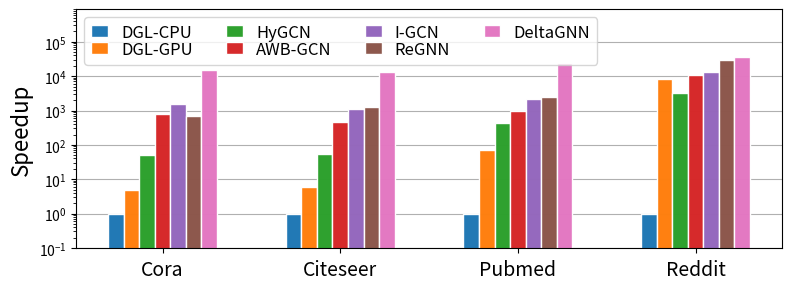

This chart was generated by the following Python code: (Note: this script raises an exception after producing the figure.)
import matplotlib.pyplot as plt
import numpy as np

import seaborn as sns
import matplotlib.ticker as mtick


def plot_speedup():
    # GCN
    # Cora Citeseer Pubmed Reddit
    aggr_reduction = [11.7, 11.3, 6.6, 1.94]  # Aggregation reduction compared with HyGCN
    # comb_reduction=[3.54, 3.13, 1.79, 3.56]  # Combination reduction compared with HyGCN
    # CPU GPU HyGCN AWB-GCN I-GCN ReGNN Ours
    # gcn_cora = [1, 4.9, 500, 800, 1500, 700, 4417]
    # gcn_citeseer = [1, 6, 53, 450, 1100, 1300, 2523]
    # gcn_pubmed = [1, 70, 420, 970, 2100, 2425, 3419]
    # gcn_reddit = [1, 8000, 3200, 11000, 13000, 30000, 26100]

    gcn_cora = [1, 4.9, 51, 800, 1500, 700, 1]
    gcn_citeseer = [1, 6, 53, 450, 1100, 1300, 1]
    gcn_pubmed = [1, 70, 420, 970, 2100, 2425, 1]
    gcn_reddit = [1, 8000, 3200, 11000, 13000, 30000, 1]

    preprocess = [26, 22, 9, 6]
    gcn_cora[-1] = gcn_cora[2] * aggr_reduction[0] * preprocess[0]
    gcn_citeseer[-1] = gcn_citeseer[2] * aggr_reduction[1] * preprocess[1]
    gcn_pubmed[-1] = gcn_pubmed[2] * aggr_reduction[2] * preprocess[2]
    gcn_reddit[-1] = gcn_reddit[2] * aggr_reduction[3] * preprocess[3]

    gcn_data = np.array([gcn_cora, gcn_citeseer, gcn_pubmed, gcn_reddit])
    cpu = gcn_data[:, 0]
    gpu = gcn_data[:, 1]
    hygcn = gcn_data[:, 2]
    awb_gcn = gcn_data[:, 3]
    i_gcn = gcn_data[:, 4]
    regnn = gcn_data[:, 5]
    delta_gcn = gcn_data[:, 6]

    labels = ['Cora', 'Citeseer', 'Pubmed', 'Reddit']
    items = ['DGL-CPU', 'DGL-GPU', 'HyGCN', 'AWB-GCN', 'I-GCN', 'ReGNN', 'DeltaGNN']

    data = [cpu, gpu, hygcn, awb_gcn, i_gcn, regnn, delta_gcn]

    # Group size in each label
    group_size = len(items)

    total_width = 0.35
    label_num = len(labels)
    width = total_width / label_num
    # Bar offset
    offset = -width / 2 * (group_size - 1)
    # Bar interval
    space = 0

    x = np.arange(label_num)  # the label locations
    x = x - ((group_size - 1) / 2) * width

    set_size = 1
    color = sns.cubehelix_palette(start=2.8,
                                  rot=-.1,
                                  n_colors=len(items) / set_size,
                                  dark=0.2,
                                  light=0.65)

    # color_2 = sns.cubehelix_palette(start=1,
    #                                 rot=-.1,
    #                                 n_colors=len(items) / set_size,
    #                                 dark=0.2,
    #                                 light=0.65)

    fig, ax1 = plt.subplots(figsize=(8, 3), dpi=600)
    # ax1 = plt.subplot(1, 3, 1)

    rects = [0 for n in range(len(items))]
    for i in range(len(items)):
        rects[i] = ax1.bar(
            x + i * (width + space) + offset,
            data[i],
            width=width,
            alpha=.99,
            edgecolor='w',
            label=items[i],
            zorder=2,
            #    color=color[i]
        )

    plt.grid(axis='y', zorder=1)

    # Plot图例
    plt.legend(fontsize=8)

    def autolabel(rects):
        """Attach a text label above each bar in *rects*, displaying its height."""
        for rect in rects:
            height = round(rect.get_height(), 1)
            ax1.annotate(
                '{}'.format(height),
                fontsize=10,
                xy=(rect.get_x() + rect.get_width() / 2, height),
                xytext=(0, 3),  # 3 points vertical offset
                textcoords="offset points",
                ha='center',
                va='bottom',
                rotation=90)

    # for i in range(len(items)):
    #     autolabel(rects[i])

    ax1.set_xticks(x)
    ax1.set_xticklabels(labels, va="center", position=(0, -0.05), fontsize=14)
    # ax1.xaxis.set_visible(False)
    # ax1.xaxis.set_tick_params(direction='in')
    # ax1.axes.get_xaxis().set_visible(False)

    # plt.yticks(size=10)
    # plt.xticks(size = 10)

    ax1.set_ylim([0.1, 9e5])
    ax1.set_yscale('log')

    # my_y_ticks = np.arange(0, 120, 20)
    # plt.yticks(my_y_ticks)

    plt.legend(ncol=4, labelspacing=0, handlelength=1, fontsize=12, loc="best")
    # ax1.get_legend().remove()

    #plt.axhline(y=1, color='k', linestyle='-', linewidth=0.8)
    # fmt = '%.f%%'
    # yticks = mtick.FormatStrFormatter(fmt)
    # ax1.yaxis.set_major_formatter(yticks)

    fontsize = 16
    #plt.xlabel('Unroll number',fontsize = fontsize)
    plt.ylabel('Speedup', fontsize=fontsize)

    plt.tight_layout()
    plt.savefig('./figure/speedup.pdf', dpi=600, bbox_inches="tight", pad_inches=0)


plot_speedup()